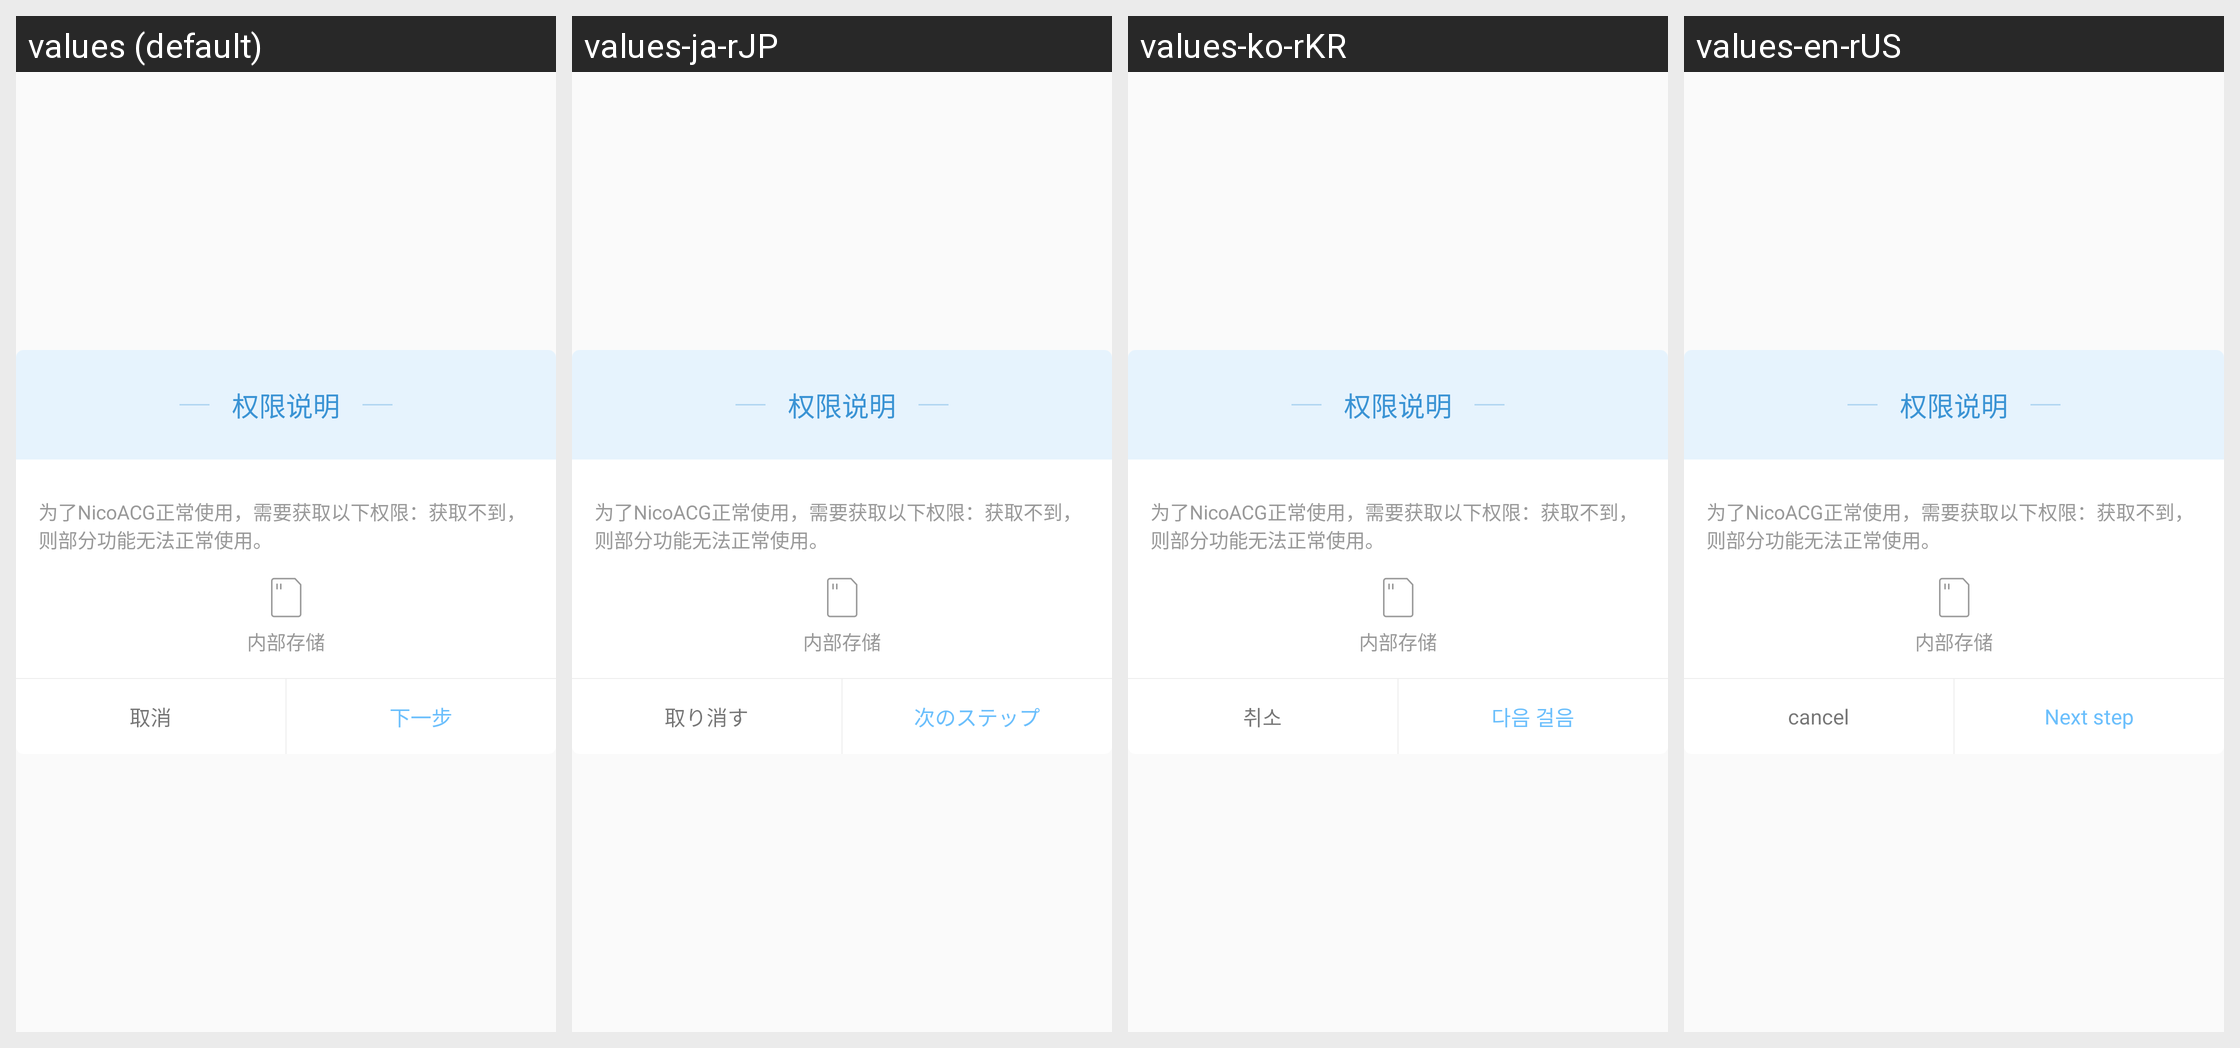

Translations of the strings shown on this Android screen, per locale in the grid:
Android screen res/layout/dialog_premission_layout.xml rendered under 4 locales, left to right: values (default), values-ja-rJP, values-ko-rKR, values-en-rUS. Device: Nexus 5 (rendered at 1080×1920; each locale shown at half size, 540×960, under a caption strip naming it); theme AppTheme.
Other locales in the repository, not shown: values-zh-rTW.
Strings drawn on this screen, with the default value and each locale's value (text and hints the layout hard-codes, and strings that could not be matched under every locale, appear in the picture but are not listed):

dialog_premission_title
  values: 权限说明
  values-ja-rJP: 权限说明  [not translated; the default value is used]
  values-ko-rKR: 权限说明  [not translated; the default value is used]
  values-en-rUS: 权限说明  [not translated; the default value is used]

dialog_premission_message
  values: 为了NicoACG正常使用，需要获取以下权限：获取不到，则部分功能无法正常使用。
  values-ja-rJP: 为了NicoACG正常使用，需要获取以下权限：获取不到，则部分功能无法正常使用。  [not translated; the default value is used]
  values-ko-rKR: 为了NicoACG正常使用，需要获取以下权限：获取不到，则部分功能无法正常使用。  [not translated; the default value is used]
  values-en-rUS: 为了NicoACG正常使用，需要获取以下权限：获取不到，则部分功能无法正常使用。  [not translated; the default value is used]

dialog_premission_message2
  values: 内部存储
  values-ja-rJP: 内部存储  [not translated; the default value is used]
  values-ko-rKR: 内部存储  [not translated; the default value is used]
  values-en-rUS: 内部存储  [not translated; the default value is used]

cancel_msg
  values: 取消
  values-ja-rJP: 取り消す
  values-ko-rKR: 취소
  values-en-rUS: cancel

verify_next
  values: 下一步
  values-ja-rJP: 次のステップ
  values-ko-rKR: 다음 걸음
  values-en-rUS: Next step
